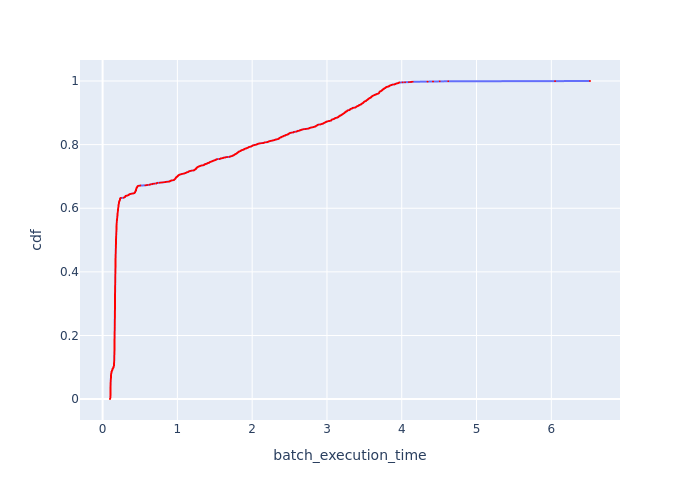

Values plotted in this chart, from the file beside it:
Batch Id, batch_execution_time, cdf
1254, 0.099, 0.0003873
1257, 0.09993, 0.0007746
1455, 0.1003, 0.001162
1457, 0.1005, 0.001549
1251, 0.1005, 0.001936
1454, 0.1022, 0.002324
1644, 0.1028, 0.002711
1825, 0.1031, 0.003098
1641, 0.1033, 0.003486
1637, 0.1034, 0.003873
1456, 0.1035, 0.00426
1831, 0.1037, 0.004648
1640, 0.1039, 0.005035
1631, 0.1041, 0.005422
1435, 0.1041, 0.005809
2012, 0.1042, 0.006197
1633, 0.1044, 0.006584
1060, 0.1045, 0.006971
1643, 0.1045, 0.007359
1642, 0.1045, 0.007746
1833, 0.1046, 0.008133
2029, 0.1046, 0.008521
2014, 0.1046, 0.008908
1828, 0.1046, 0.009295
2027, 0.1046, 0.009682
1635, 0.1047, 0.01007
1076, 0.1048, 0.01046
1819, 0.1048, 0.01084
1826, 0.1048, 0.01123
1820, 0.1049, 0.01162
2011, 0.1049, 0.01201
1074, 0.1049, 0.01239
1628, 0.1049, 0.01278
1627, 0.1049, 0.01317
1446, 0.1049, 0.01356
1638, 0.105, 0.01394
2020, 0.105, 0.01433
1626, 0.105, 0.01472
2024, 0.1051, 0.0151
2021, 0.1051, 0.01549
1630, 0.1051, 0.01588
2034, 0.1052, 0.01627
2032, 0.1052, 0.01665
2023, 0.1053, 0.01704
1453, 0.1053, 0.01743
1063, 0.1053, 0.01782
1632, 0.1053, 0.0182
1065, 0.1053, 0.01859
1244, 0.1054, 0.01898
1636, 0.1054, 0.01936
1634, 0.1054, 0.01975
1448, 0.1055, 0.02014
1064, 0.1055, 0.02053
1445, 0.1055, 0.02091
1439, 0.1055, 0.0213
2432, 0.1056, 0.02169
2033, 0.1056, 0.02208
2026, 0.1056, 0.02246
1438, 0.1056, 0.02285
1059, 0.1056, 0.02324
... 2,522 more rows
